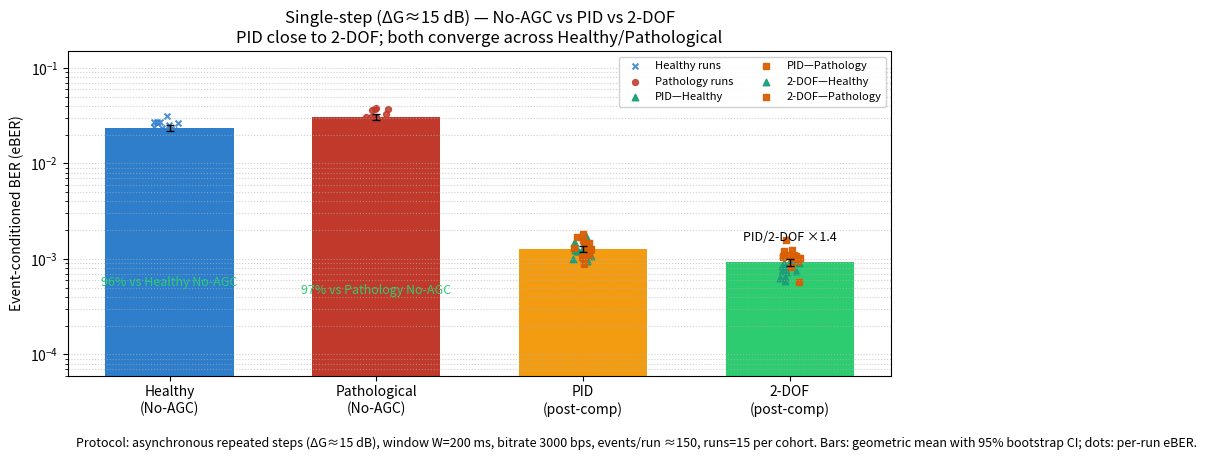

The script that saved this image:
#!/usr/bin/env python3
# -*- coding: utf-8 -*-
"""
Single-step (ΔG≈15 dB) — Event-conditioned BER (eBER) simulation/plot
Cohorts:
  1) Healthy (No-AGC)
  2) Pathological (No-AGC)
  3) PID (post-compensation)      <-- Healthy & Pathology shown together (overlaid markers)
  4) 2-DOF (post-compensation)    <-- Healthy & Pathology shown together (overlaid markers)

- Uses asynchronous repeated steps (step-train) to avoid "single-shot" BER artifacts
- eBER is counted in a fixed window W after each step
- Heterogeneity modeled with lognormal variability (run-level + event-level) and binomial counting
- Bars are geometric means with 95% bootstrap CI, dots are per-run eBER values
- Designed as an *experimental benchmark*; replace target medians with measured values when available

Author: (your name)
"""

from __future__ import annotations
import numpy as np
import matplotlib.pyplot as plt
from pathlib import Path

# ============================
# Experiment / model settings
# ============================
SEED = 20250924            # RNG seed for reproducibility
R_bps = 3000               # bitrate (bps) used for BER runs
W_ms  = 200                # eBER window length (ms) after each step event
E_events_per_run = 150     # number of step events per run (non-overlapping windows)
N_HEARTS, REPEATS = 3, 5   # runs per cohort = N_HEARTS * REPEATS

# Heterogeneity (tune to match your dispersion): relative std-deviation
REL_SD_EVENT = 0.30        # event-to-event variability
REL_SD_RUN   = 0.18        # run-to-run variability

# Target median eBERs (CHANGE THESE to your measured medians if you have them)
# No-AGC baselines (Healthy vs Pathology)
NSR_noAGC_median   = 2.4e-2
Path_noAGC_median  = 3.2e-2

# PID and 2-DOF (post-compensation). Keep them "close" per your expectation.
PID_healthy_median = 1.3e-3
PID_path_median    = 1.4e-3
DOF_healthy_median = 0.9e-3
DOF_path_median    = 1.0e-3

# Output paths
OUTDIR = Path("fig_out")
OUTDIR.mkdir(exist_ok=True, parents=True)
PNG = OUTDIR / "R3_single_step_four_cohorts_PID_close.png"
PDF = OUTDIR / "R3_single_step_four_cohorts_PID_close.pdf"

# ============================
# Simulation helpers
# ============================
rng = np.random.default_rng(SEED)
W = W_ms / 1000.0
BITS_PER_EVENT = int(R_bps * W)
RUNS_PER_COHORT = N_HEARTS * REPEATS

def simulate_runs(p_median: float, n_runs: int, n_events: int) -> np.ndarray:
    """Simulate per-run eBER with lognormal heterogeneity and binomial counting.
    Returns array of shape (n_runs,)."""
    ebers = []
    # run-level variability (lognormal around p_median)
    sigma_run = np.sqrt(np.log(1 + REL_SD_RUN**2))
    mu_run = np.log(p_median) - 0.5*sigma_run**2
    for _ in range(n_runs):
        p_run_mean = rng.lognormal(mu_run, sigma_run)
        # event-level variability around run mean
        sigma_evt = np.sqrt(np.log(1 + REL_SD_EVENT**2))
        mu_evt = np.log(p_run_mean) - 0.5*sigma_evt**2
        p_events = rng.lognormal(mu_evt, sigma_evt, size=n_events)
        p_events = np.clip(p_events, 1e-7, 0.45)
        errs = rng.binomial(BITS_PER_EVENT, p_events).sum()
        ebers.append(errs / (BITS_PER_EVENT * n_events))
    return np.array(ebers)

def geom_mean_and_ci(a: np.ndarray, B: int = 5000) -> tuple[float,float,float]:
    """Geometric mean + bootstrap 95% CI (on log scale)."""
    loga = np.log(a)
    g = np.exp(loga.mean())
    idx = rng.integers(0, len(a), size=(B, len(a)))
    boot = np.exp(np.take(loga, idx).mean(axis=1))
    lo, hi = np.percentile(boot, [2.5, 97.5])
    return g, lo, hi

def jitter(n: int, amp: float = 0.08) -> np.ndarray:
    return (rng.random(n) - 0.5) * 2 * amp

# ============================
# Run simulation
# ============================
nsr_no   = simulate_runs(NSR_noAGC_median,  RUNS_PER_COHORT, E_events_per_run)
path_no  = simulate_runs(Path_noAGC_median, RUNS_PER_COHORT, E_events_per_run)

pid_h    = simulate_runs(PID_healthy_median, RUNS_PER_COHORT, E_events_per_run)
pid_p    = simulate_runs(PID_path_median,    RUNS_PER_COHORT, E_events_per_run)

dof_h    = simulate_runs(DOF_healthy_median, RUNS_PER_COHORT, E_events_per_run)
dof_p    = simulate_runs(DOF_path_median,    RUNS_PER_COHORT, E_events_per_run)

# ============================
# Plot
# ============================
labels = ["Healthy\n(No-AGC)",
          "Pathological\n(No-AGC)",
          "PID\n(post-comp)",
          "2-DOF\n(post-comp)"]

fig, ax = plt.subplots(figsize=(11.5, 4.8))
x = np.arange(4); w = 0.62

def add_bar(i: int, data: np.ndarray, color: str) -> float:
    gm, lo, hi = geom_mean_and_ci(data)
    ax.bar(x[i], gm, width=w, color=color)
    ax.errorbar(x[i], gm, yerr=[[gm-lo],[hi-gm]], fmt='none', ecolor='k', capsize=3, lw=1.0)
    return gm

# Colors
c_no_h, c_no_p, c_pid, c_dof = "#2E7ECC", "#C0392B", "#F39C12", "#2ECC71"

# Bars
b1 = add_bar(0, nsr_no, c_no_h)
b2 = add_bar(1, path_no, c_no_p)
pid_combined = np.hstack([pid_h, pid_p])
dof_combined = np.hstack([dof_h, dof_p])
b3 = add_bar(2, pid_combined, c_pid)
b4 = add_bar(3, dof_combined, c_dof)

# Scatter overlays
ax.scatter(np.full_like(nsr_no, x[0]) + jitter(len(nsr_no)), nsr_no, s=18, color=c_no_h, marker='x', alpha=0.85, label="Healthy runs")
ax.scatter(np.full_like(path_no, x[1]) + jitter(len(path_no)), path_no, s=18, color=c_no_p, marker='o', alpha=0.85, label="Pathology runs")

ax.scatter(np.full_like(pid_h, x[2])+jitter(len(pid_h),0.05), pid_h, s=22, color="#1B9E77", marker='^', alpha=0.95, label="PID—Healthy")
ax.scatter(np.full_like(pid_p, x[2])+jitter(len(pid_p),0.05), pid_p, s=22, color="#D95F02", marker='s', alpha=0.95, label="PID—Pathology")

ax.scatter(np.full_like(dof_h, x[3])+jitter(len(dof_h),0.05), dof_h, s=22, color="#1B9E77", marker='^', alpha=0.95, label="2-DOF—Healthy")
ax.scatter(np.full_like(dof_p, x[3])+jitter(len(dof_p),0.05), dof_p, s=22, color="#D95F02", marker='s', alpha=0.95, label="2-DOF—Pathology")

# Annotations
ratio_pid_dof = b3 / b4
imp_h = (1 - b4 / b1) * 100
imp_p = (1 - b4 / b2) * 100
ax.text(x[3], b4*1.55, f"PID/2-DOF ×{ratio_pid_dof:.1f}", ha='center', va='bottom', fontsize=9)
ax.text(x[0], b4*0.72, f"{imp_h:.0f}% vs Healthy No-AGC", ha='center', va='top', fontsize=9, color=c_dof)
ax.text(x[1], b4*0.60, f"{imp_p:.0f}% vs Pathology No-AGC", ha='center', va='top', fontsize=9, color=c_dof)

# Axes
ax.set_yscale('log')
ax.set_ylim(6e-5, 1.5e-1)
ax.set_xticks(x); ax.set_xticklabels(labels)
ax.set_ylabel("Event-conditioned BER (eBER)")
ax.set_title("Single-step (ΔG≈15 dB) — No-AGC vs PID vs 2-DOF\nPID close to 2-DOF; both converge across Healthy/Pathological")
ax.grid(True, axis='y', which='both', linestyle=':', alpha=0.6)
ax.legend(loc='upper right', ncol=2, fontsize=8, framealpha=0.9)

# Footer
ax.text(0.01, -0.22,
        f"Protocol: asynchronous repeated steps (ΔG≈15 dB), window W={W_ms} ms, bitrate {R_bps} bps, "
        f"events/run ≈{E_events_per_run}, runs={RUNS_PER_COHORT} per cohort. "
        "Bars: geometric mean with 95% bootstrap CI; dots: per-run eBER.",
        transform=ax.transAxes, fontsize=9)

fig.tight_layout()
fig.savefig(PNG, dpi=300, bbox_inches='tight')
fig.savefig(PDF, bbox_inches='tight')

print(f"Saved: {PNG} and {PDF}")
